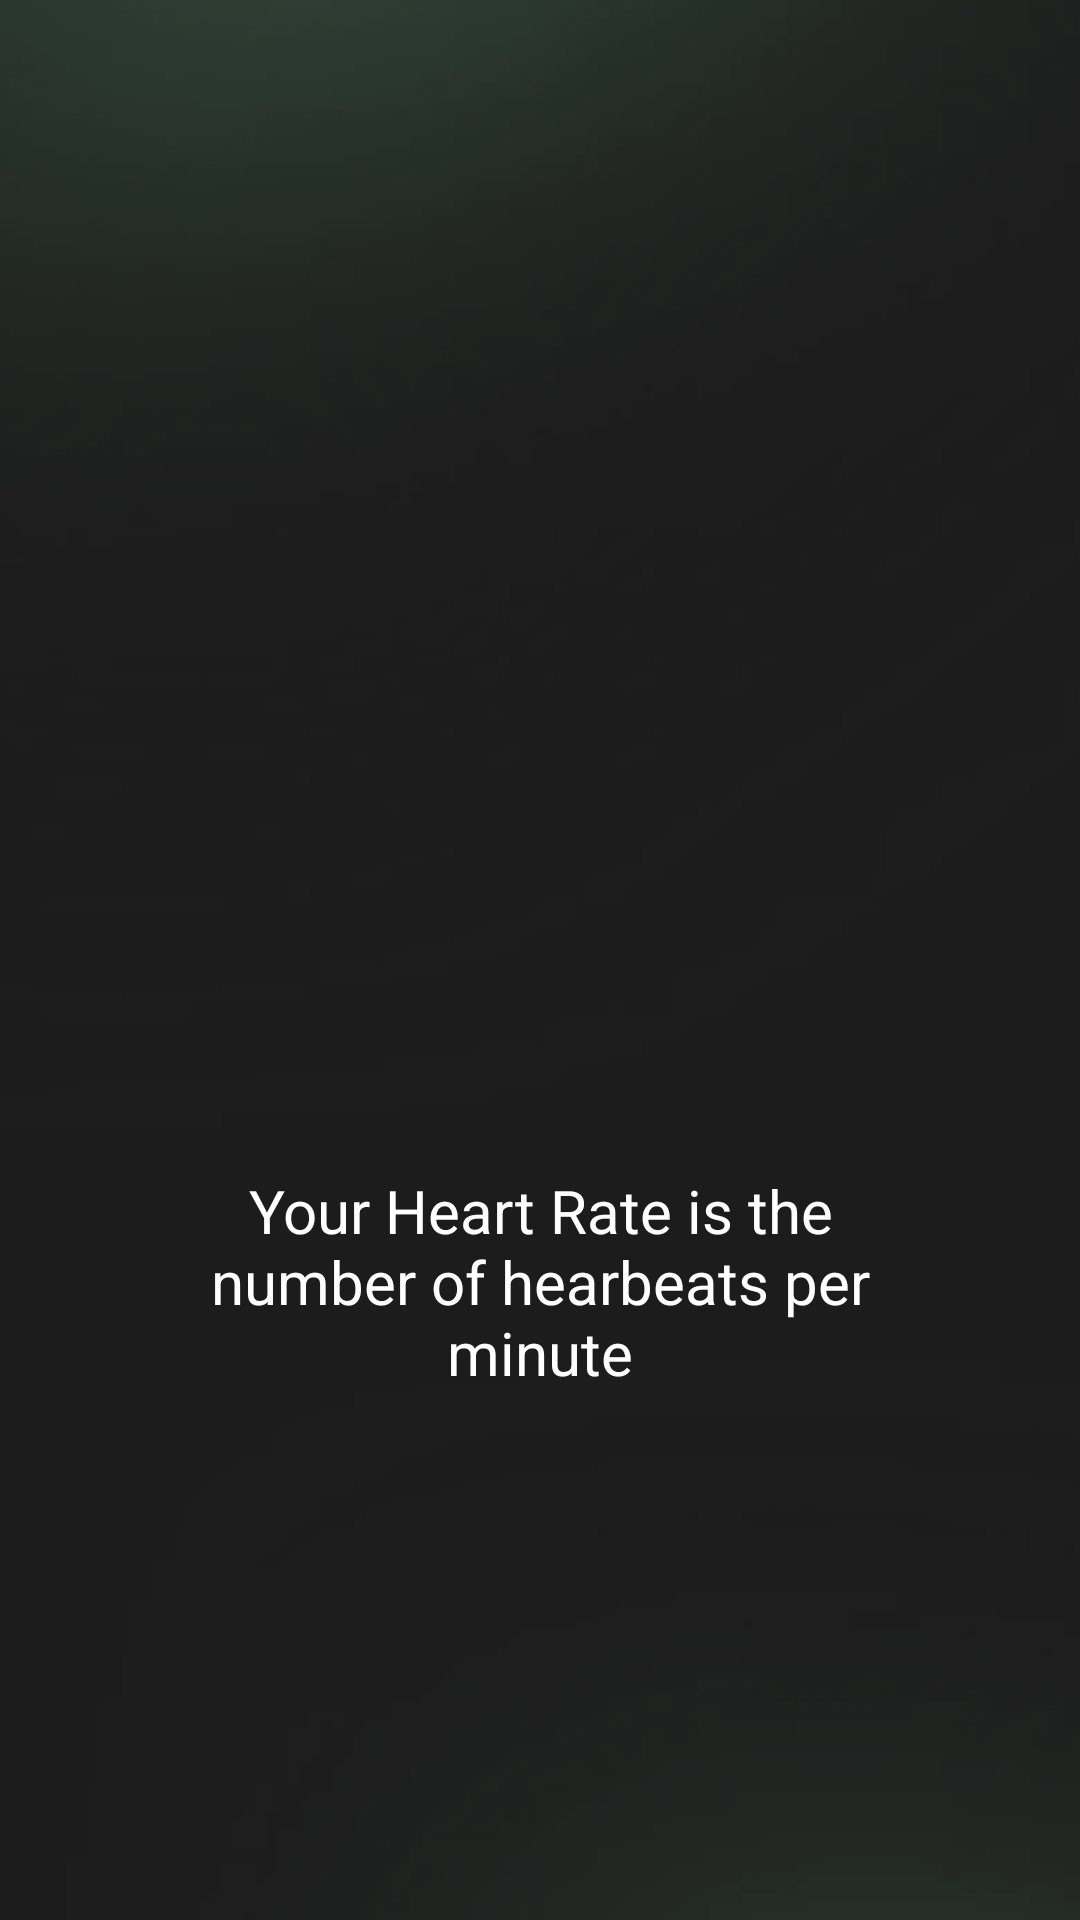

Produce the Android XML layout that renders to this screen, including the resource entries it uses.
<!-- AndroidManifest.xml: application theme Theme.StepWalkTrack -->
<!-- res/layout/fragment_milestone_detail.xml -->
<FrameLayout xmlns:android="http://schemas.android.com/apk/res/android"
    xmlns:app="http://schemas.android.com/apk/res-auto"
    xmlns:tools="http://schemas.android.com/tools"
    android:layout_width="match_parent"
    android:layout_height="match_parent"
    android:background="@drawable/background">

    <ImageView
        android:id="@+id/bgImage"
        android:layout_width="match_parent"
        android:layout_height="match_parent"
        android:scaleType="centerCrop" />

    <androidx.constraintlayout.widget.ConstraintLayout
        android:layout_width="match_parent"
        android:layout_height="match_parent"
        android:gravity="center"
        android:orientation="vertical"
        android:padding="24dp">

        <TextView
            android:id="@+id/tvTitle"
            android:layout_width="0dp"
            android:layout_height="wrap_content"
            android:layout_marginStart="24dp"
            android:layout_marginTop="366dp"
            android:layout_marginEnd="24dp"
            android:gravity="center"
            android:text="Your Heart Rate is the number of hearbeats per minute"
            android:textColor="@android:color/white"
            android:textSize="20sp"
            app:layout_constraintEnd_toEndOf="parent"
            app:layout_constraintStart_toStartOf="parent"
            app:layout_constraintTop_toTopOf="parent" />

        
        
        
        
        
        
        
        
        
        
    </androidx.constraintlayout.widget.ConstraintLayout>
</FrameLayout>
<!-- resources referenced by this layout -->
<resources>
  <!-- drawable background: webp bitmap (drawable, 11924 bytes) -->
  <style name="Theme.StepWalkTrack" parent="Base.Theme.StepWalkTrack" />
  <style name="Base.Theme.StepWalkTrack" parent="Theme.Material3.DayNight.NoActionBar">
          
          
      </style>
</resources>
